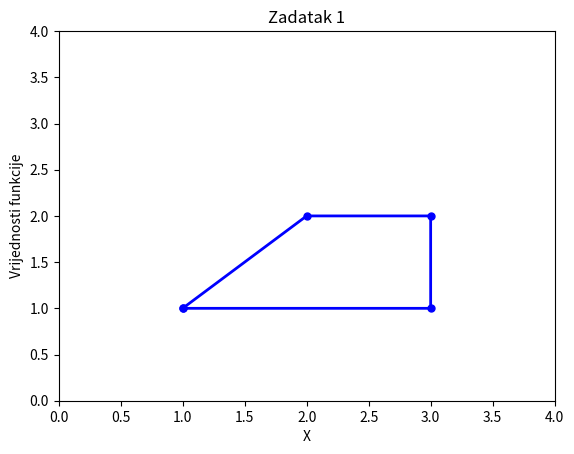

Here is the Python script that generated this plot:
import numpy as np
import matplotlib.pyplot as plt

x = np.array([1, 2, 3, 3, 1])
y = np.array([1, 2, 2, 1, 1])

plt.plot(x, y, 'b', linewidth=2, marker='.', markersize=10)
plt.axis([0, 4, 0, 4])
plt.xlabel('X')
plt.ylabel('Vrijednosti funkcije')
plt.title('Zadatak 1')
plt.show()
